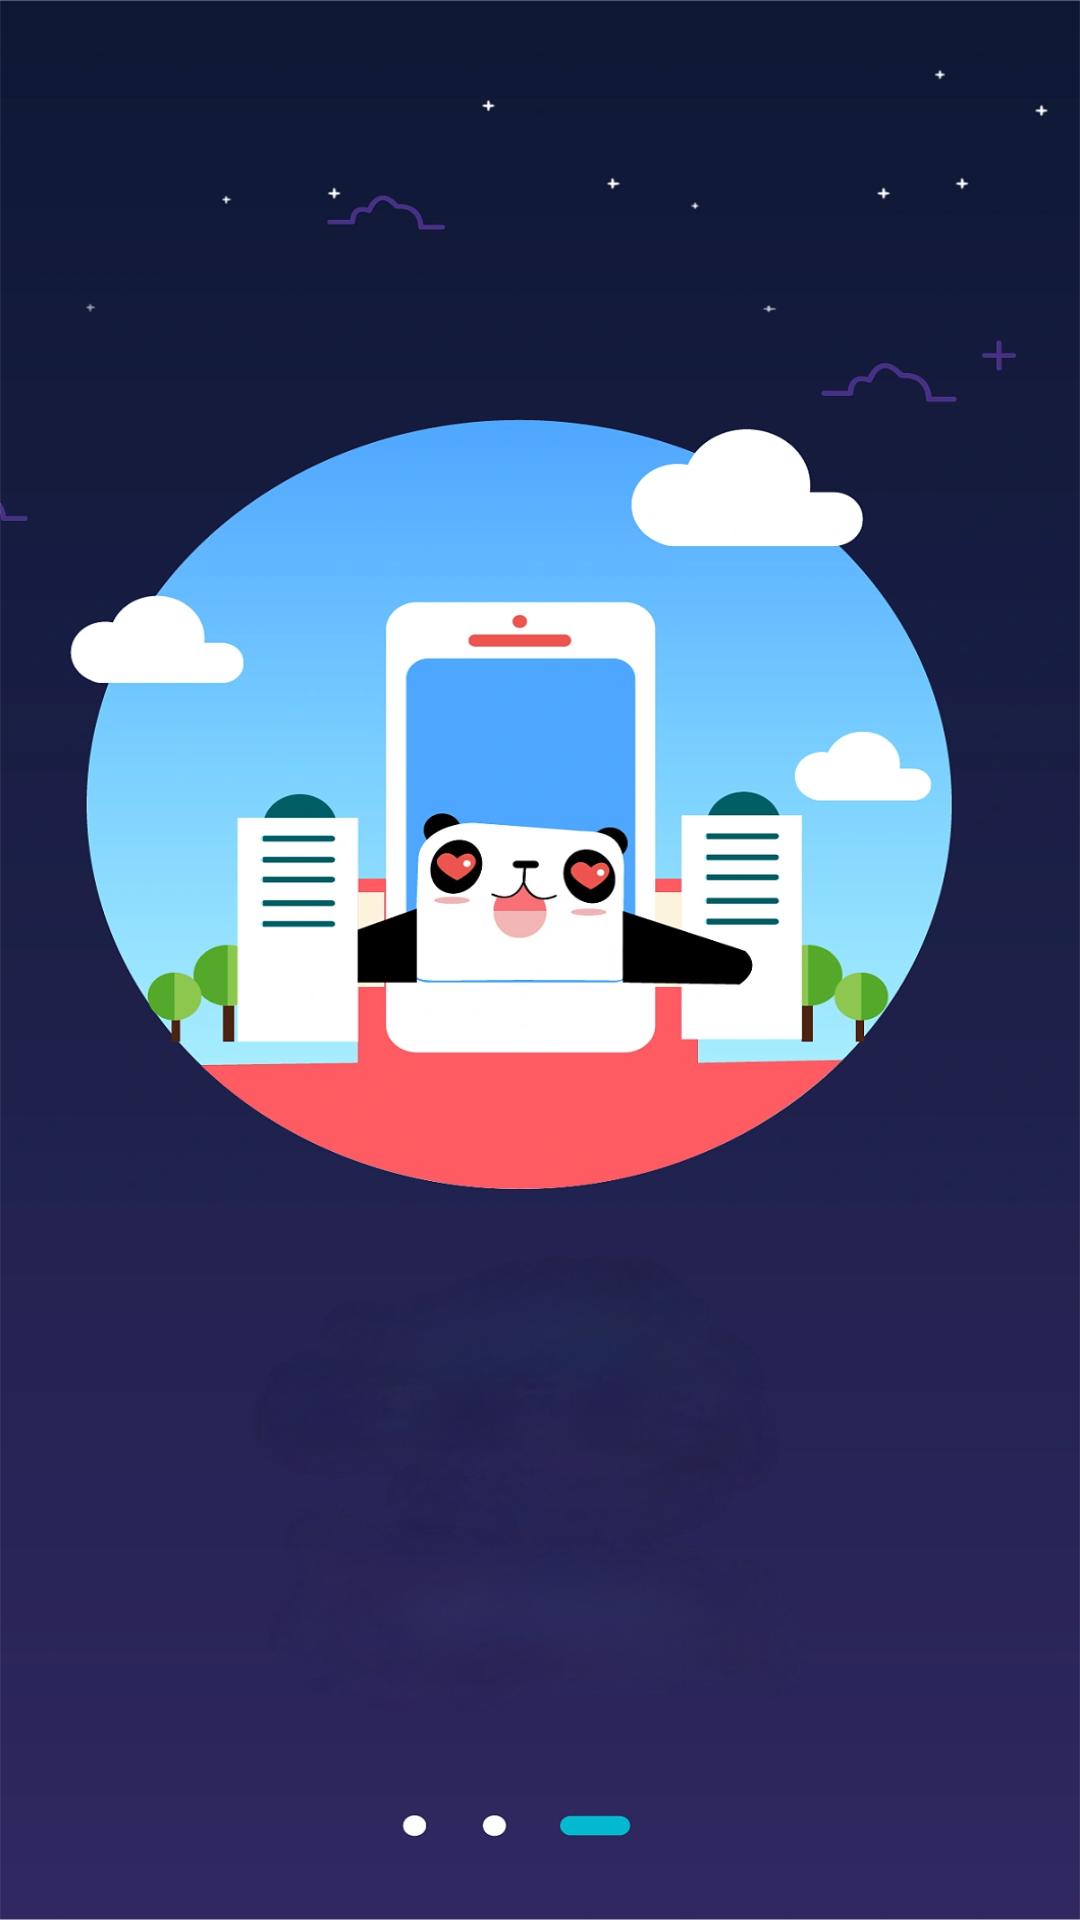

This screen was rendered from an Android layout file. Write that file and the resources it references.
<!-- AndroidManifest.xml: application theme Theme.MoneyBag -->
<!-- res/layout/layout_3.xml -->
<?xml version="1.0" encoding="utf-8"?>
<LinearLayout xmlns:android="http://schemas.android.com/apk/res/android"
    xmlns:app="http://schemas.android.com/apk/res-auto"
    android:layout_width="match_parent"
    android:layout_height="match_parent"
    android:background="@mipmap/h3">

</LinearLayout>
<!-- resources referenced by this layout -->
<resources>
  <!-- mipmap h3: png bitmap (mipmap-hdpi, 369836 bytes) -->
  <style name="Theme.MoneyBag" parent="Base.Theme.MoneyBag" />
  <style name="Base.Theme.MoneyBag" parent="Theme.Material3.DayNight.NoActionBar">
          
          
      </style>
</resources>
